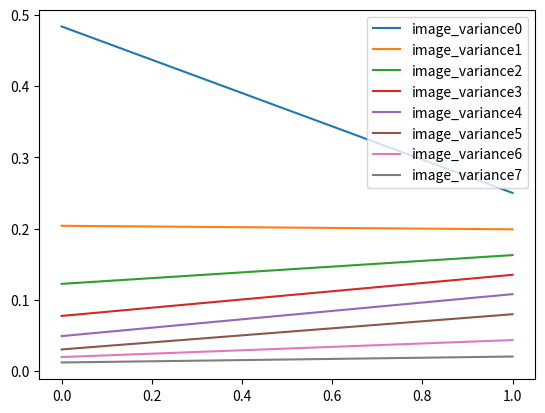

Write the Python code that produced this figure.
from matplotlib import pyplot as plt


default_clip_summary = {
  "dtd_linear_probe_accuracy": -1,
  "average_linear_probe_accuracy": -1,
  "pearson_text_intermodality_rsa": 0.8012633330669773,
  "mean_text_text_cosine_similarity": 0.43775272369384766,
  "text_S7": 0.6130275726318359,
  "_timestamp": 1715854845.732164,
  "first_lt1_value": 0.9530285596847534,
  "cifar10_image_uniformity_loss": -1.1080471277236938,
  "image_S4": 1.3223600387573242,
  "image_rank": 46,
  "text_variance2": 0.12417963147163393,
  "full_image_rank": 64,
  "svd": -100,
  "text_S2": 2.174670457839966,
  "text_S3": 1.6682332754135132,
  "_runtime": 17822.480667114258,
  "std_dev_linear_probe_accuracy": 0,
  "pearson_image_intermodality_rsa": 0.7982718977224249,
  "val_image_classification_accuracy": 0.5675146579742432,
  "image_variance5": 0.03059515729546547,
  "train_alignment_loss": -100,
  "train_intermodality_loss": 1.9684678316116333,
  "train_uniform_cyclic_loss": -100,
  "pearson_rsa_before_interchanging": 0.656863936490344,
  "average_intra_modality_cosine_similarity": 0.4534625858068466,
  "image_S1": 2.7181396484375,
  "text_variance6": 0.018166236579418182,
  "centroid_cosine_similarity": 0.93654865026474,
  "cifar10_inter_modality_loss": 2.1818180084228516,
  "train_cross_uniformity_loss": -100,
  "cifar10_linear_probe_accuracy": -1,
  "cifar10_temp_scaled_inter_modality_loss": 1.0003360509872437,
  "_wandb.runtime": 17904,
  "text_variance4": 0.04713404178619385,
  "image_variance7": 0.012269251979887486,
  "_step": 32200,
  "image_variance2": 0.12256178259849548,
  "linear_seperability_accuracy": 0.9853300733496332,
  "mean_pairwise_euclidean_distance": 0.625549852848053,
  "image_S3": 1.658820867538452,
  "image_variance0": 0.48373785614967346,
  "train_total_loss": 1.9684678316116333,
  "cifar10_mean_cosine_similarity": 0.6767077445983887,
  "mean_image_image_cosine_similarity": 0.4691724479198456,
  "text_S5": 1.0292742252349854,
  "text_variance1": 0.21411898732185364,
  "train_intramodality_loss": -100,
  "centroid_euclidean_distance": 0.24122202396392825,
  "cifar10_val_image_classification_accuracy": 0.7644,
  "text_variance7": 0.010327043943107128,
  "train_pearson_loss": -100,
  "image_intermodality_rsa": 0.7766489905358942,
  "cifar10_centroid_euclidean_distance": 0.4226909875869751,
  "rsa_before_interchanging": 0.6216565460804845,
  "non_similar_mean_cosine_similarity": 0.42470020055770874,
  "avg_S": 2.0061702728271484,
  "text_S0": 5.564552307128906,
  "text_rank": 45,
  "image_variance3": 0.07758976519107819,
  "image_S2": 2.0960769653320312,
  "image_S7": 0.6577264070510864,
  "temperature": 0.010000000000000004,
  "text_variance5": 0.02885878086090088,
  "train_cyclic_loss": -100,
  "caltech101_linear_probe_accuracy": -1,
  "text_S6": 0.8130776286125183,
  "image_S5": 1.0379798412322998,
  "text_variance0": 0.4835651516914368,
  "text_variance3": 0.07365016639232635,
  "text_intermodality_rsa": 0.7804859831452867,
  "uniformity": -2.063627004623413,
  "train_rsa_loss": -100,
  "image_variance6": 0.019877487793564796,
  "mean_cosine_similarity": 0.8017466068267822,
  "image_variance1": 0.20407214760780337,
  "image_variance4": 0.04929658770561218,
  "cifar100_linear_probe_accuracy": -1,
  "text_S4": 1.327985763549805,
  "image_S0": 5.538852214813232,
  "image_S6": 0.8358714580535889,
  "full_text_rank": 64,
  "text_S1": 2.8585410118103027,
  "train_uniformity_loss": -2.063627004623413,
  "val_image_retrieval_accuracy": 0.5772994160652161
}



clip_a_u_x_summary = {
  "val_image_retrieval_accuracy": 0.5831702351570129,
  "cifar10_linear_probe_accuracy": -1,
  "mean_pairwise_euclidean_distance": 0.726881206035614,
  "svd": -100,
  "image_variance2": 0.1629336029291153,
  "image_variance6": 0.043716054409742355,
  "pearson_image_intermodality_rsa": 0.7425755225403292,
  "text_S2": 3.2224063873291016,
  "text_variance0": 0.25864851474761963,
  "train_alignment_loss": 0.5574826598167419,
  "cifar10_image_uniformity_loss": -2.669571876525879,
  "full_image_rank": 64,
  "_wandb.runtime": 26788,
  "text_S1": 3.564453601837158,
  "image_S3": 2.9399971961975098,
  "image_S7": 1.1405243873596191,
  "text_variance7": 0.018994230777025223,
  "train_rsa_loss": -100,
  "train_total_loss": -2.5223867893218994,
  "mean_cosine_similarity": 0.7212586998939514,
  "pearson_rsa_before_interchanging": 0.5595336109344499,
  "text_intermodality_rsa": 0.6386428426714488,
  "non_similar_mean_cosine_similarity": -0.00030936949769966304,
  "text_S0": 4.058292388916016,
  "text_S7": 1.093752384185791,
  "image_S1": 3.5674800872802734,
  "temperature": 0.010000000000000004,
  "train_uniformity_loss": -3.765352725982666,
  "_timestamp": 1715864149.4026656,
  "text_variance1": 0.19925382733345032,
  "text_variance6": 0.041671570390462875,
  "text_S3": 2.9442739486694336,
  "text_S6": 1.6221293210983276,
  "image_S2": 3.222433567047119,
  "image_S5": 2.2569162845611572,
  "text_rank": 62,
  "image_intermodality_rsa": 0.6484086644607674,
  "centroid_cosine_similarity": 0.2441727519035339,
  "train_cross_uniformity_loss": -3.7826931476593018,
  "mean_text_text_cosine_similarity": 0.0024080490693449974,
  "mean_image_image_cosine_similarity": 0.002725806785747409,
  "_step": 32200,
  "image_S6": 1.6598825454711914,
  "train_intramodality_loss": -100,
  "dtd_linear_probe_accuracy": -1,
  "pearson_text_intermodality_rsa": 0.7360452494953682,
  "text_S4": 2.6022205352783203,
  "caltech101_linear_probe_accuracy": -1,
  "cifar10_val_image_classification_accuracy": 0.8106,
  "cifar10_temp_scaled_inter_modality_loss": 3.069092035293579,
  "_runtime": 26726.057520627975,
  "image_S0": 3.9905478954315186,
  "image_S4": 2.628680944442749,
  "centroid_euclidean_distance": 0.08265773952007294,
  "std_dev_linear_probe_accuracy": 0,
  "cifar10_mean_cosine_similarity": 0.1702536642551422,
  "full_text_rank": 64,
  "text_variance4": 0.1062462329864502,
  "image_variance0": 0.25018855929374695,
  "image_variance5": 0.0799727588891983,
  "train_pearson_loss": -100,
  "val_image_classification_accuracy": 0.5890411138534546,
  "image_rank": 63,
  "uniformity": -3.765352725982666,
  "image_variance3": 0.13530150055885315,
  "rsa_before_interchanging": 0.4146364323495061,
  "linear_seperability_accuracy": 0.5709046454767727,
  "cifar10_centroid_euclidean_distance": 0.4779911935329437,
  "avg_S": 2.6656694412231445,
  "text_variance3": 0.1357026994228363,
  "image_variance4": 0.10815387964248656,
  "train_cyclic_loss": -100,
  "cifar10_inter_modality_loss": 1.904539465904236,
  "text_variance2": 0.16267742216587067,
  "train_intermodality_loss": 4.468176364898682,
  "average_linear_probe_accuracy": -1,
  "text_S5": 2.2178268432617188,
  "text_variance5": 0.07680553942918777,
  "average_intra_modality_cosine_similarity": 0.002566927927546203,
  "first_lt1_value": 0.9520537853240968,
  "image_variance1": 0.1991196721792221,
  "image_variance7": 0.020613981410861015,
  "train_uniform_cyclic_loss": -100,
  "cifar100_linear_probe_accuracy": -1
}






for i in range(8):
    plt.plot([default_clip_summary[f'image_variance{i}'], clip_a_u_x_summary[f'image_variance{i}']], label=f'image_variance{i}')

plt.legend()

plt.show()




